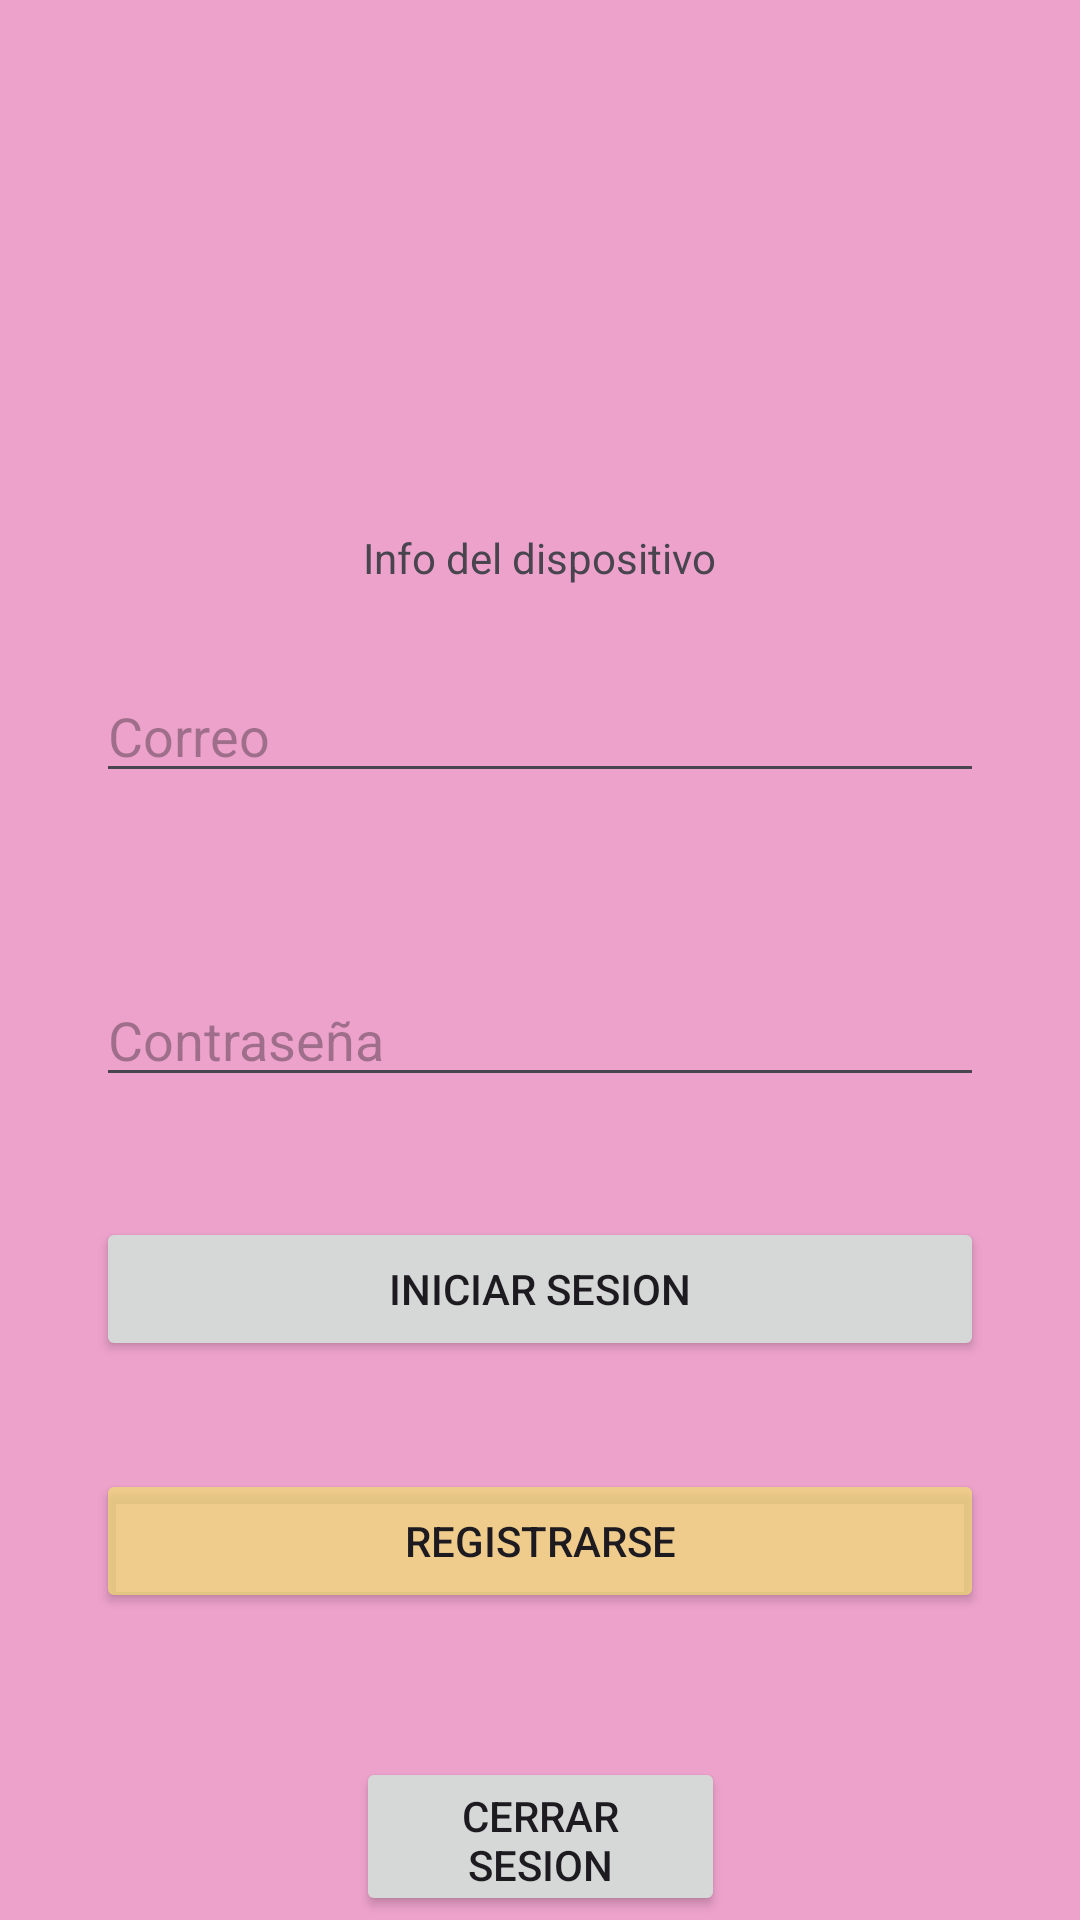

Here is an Android app screen rendered from its layout file. Give the layout XML and the strings, colors and styles it references.
<!-- AndroidManifest.xml: application theme Theme.AplicacionAndroi -->
<!-- res/layout/activity_main.xml -->
<?xml version="1.0" encoding="utf-8"?>
<androidx.constraintlayout.widget.ConstraintLayout xmlns:android="http://schemas.android.com/apk/res/android"
    xmlns:app="http://schemas.android.com/apk/res-auto"
    xmlns:tools="http://schemas.android.com/tools"
    android:layout_width="match_parent"
    android:layout_height="match_parent"
    tools:context=".MainActivity"
    android:background="#FFEDA2CC">


    <EditText
        android:id="@+id/correo"
        android:layout_width="match_parent"
        android:layout_height="wrap_content"
        android:layout_marginStart="32dp"
        android:layout_marginTop="20dp"
        android:layout_marginEnd="32dp"
        android:ems="10"
        android:hint="Correo"
        android:inputType="text"
        app:layout_constraintEnd_toEndOf="parent"
        app:layout_constraintHorizontal_bias="0.0"
        app:layout_constraintStart_toStartOf="parent"
        app:layout_constraintTop_toBottomOf="@+id/idConexion" />

    <Button
        android:id="@+id/btnRegistrarse"
        android:layout_width="match_parent"
        android:layout_height="wrap_content"
        android:layout_marginStart="32dp"
        android:layout_marginTop="36dp"
        android:layout_marginEnd="32dp"
        android:backgroundTint="#B0F1E070"
        android:onClick="Registrarse"
        android:text="Registrarse"
        app:layout_constraintEnd_toEndOf="parent"
        app:layout_constraintHorizontal_bias="0.0"
        app:layout_constraintStart_toStartOf="parent"
        app:layout_constraintTop_toBottomOf="@+id/btniniciarsesion" />

    <EditText
        android:id="@+id/contrasena"
        android:layout_width="match_parent"
        android:layout_height="wrap_content"
        android:layout_marginStart="32dp"
        android:layout_marginTop="60dp"
        android:layout_marginEnd="32dp"
        android:ems="10"
        android:hint="Contraseña"
        android:inputType="textPassword"
        app:layout_constraintEnd_toEndOf="parent"
        app:layout_constraintHorizontal_bias="0.0"
        app:layout_constraintStart_toStartOf="parent"
        app:layout_constraintTop_toBottomOf="@+id/correo" />

    <Button
        android:id="@+id/btniniciarsesion"
        android:layout_width="match_parent"
        android:layout_height="wrap_content"
        android:layout_marginStart="32dp"
        android:layout_marginTop="40dp"
        android:layout_marginEnd="32dp"
        android:onClick="iniciarsesion"
        android:text="Iniciar Sesion"
        app:layout_constraintEnd_toEndOf="parent"
        app:layout_constraintHorizontal_bias="0.0"
        app:layout_constraintStart_toStartOf="parent"
        app:layout_constraintTop_toBottomOf="@+id/contrasena" />

    <ImageView
        android:id="@+id/imageView"
        android:layout_width="140dp"
        android:layout_height="157dp"
        android:layout_marginStart="32dp"
        android:layout_marginTop="4dp"
        android:layout_marginEnd="32dp"
        app:layout_constraintEnd_toEndOf="parent"
        app:layout_constraintHorizontal_bias="0.497"
        app:layout_constraintStart_toStartOf="parent"
        app:layout_constraintTop_toTopOf="parent"
        app:srcCompat="@drawable/pompompurin_emoji__line_emoji___line_store" />

    <TextView
        android:id="@+id/idConexion"
        android:layout_width="156dp"
        android:layout_height="34dp"
        android:layout_marginTop="8dp"
        android:text="Info del dispositivo"
        android:gravity="center"
        app:layout_constraintEnd_toEndOf="parent"
        app:layout_constraintHorizontal_bias="0.498"
        app:layout_constraintStart_toStartOf="parent"
        app:layout_constraintTop_toBottomOf="@+id/imageView" />

    <Button
        android:id="@+id/btncerrarsesion"
        style="@style/Widget.AppCompat.Button"
        android:layout_width="123dp"
        android:layout_height="53dp"
        android:layout_marginTop="48dp"
        android:onClick="cerrarsesion"
        android:text="Cerrar Sesion"
        app:layout_constraintEnd_toEndOf="parent"
        app:layout_constraintStart_toStartOf="parent"
        app:layout_constraintTop_toBottomOf="@+id/btnRegistrarse" />

</androidx.constraintlayout.widget.ConstraintLayout>
<!-- resources referenced by this layout -->
<resources>
  <style name="Theme.AplicacionAndroi" parent="Base.Theme.AplicacionAndroi" />
  <style name="Base.Theme.AplicacionAndroi" parent="Theme.Material3.DayNight.NoActionBar">
          
          
      </style>
</resources>
